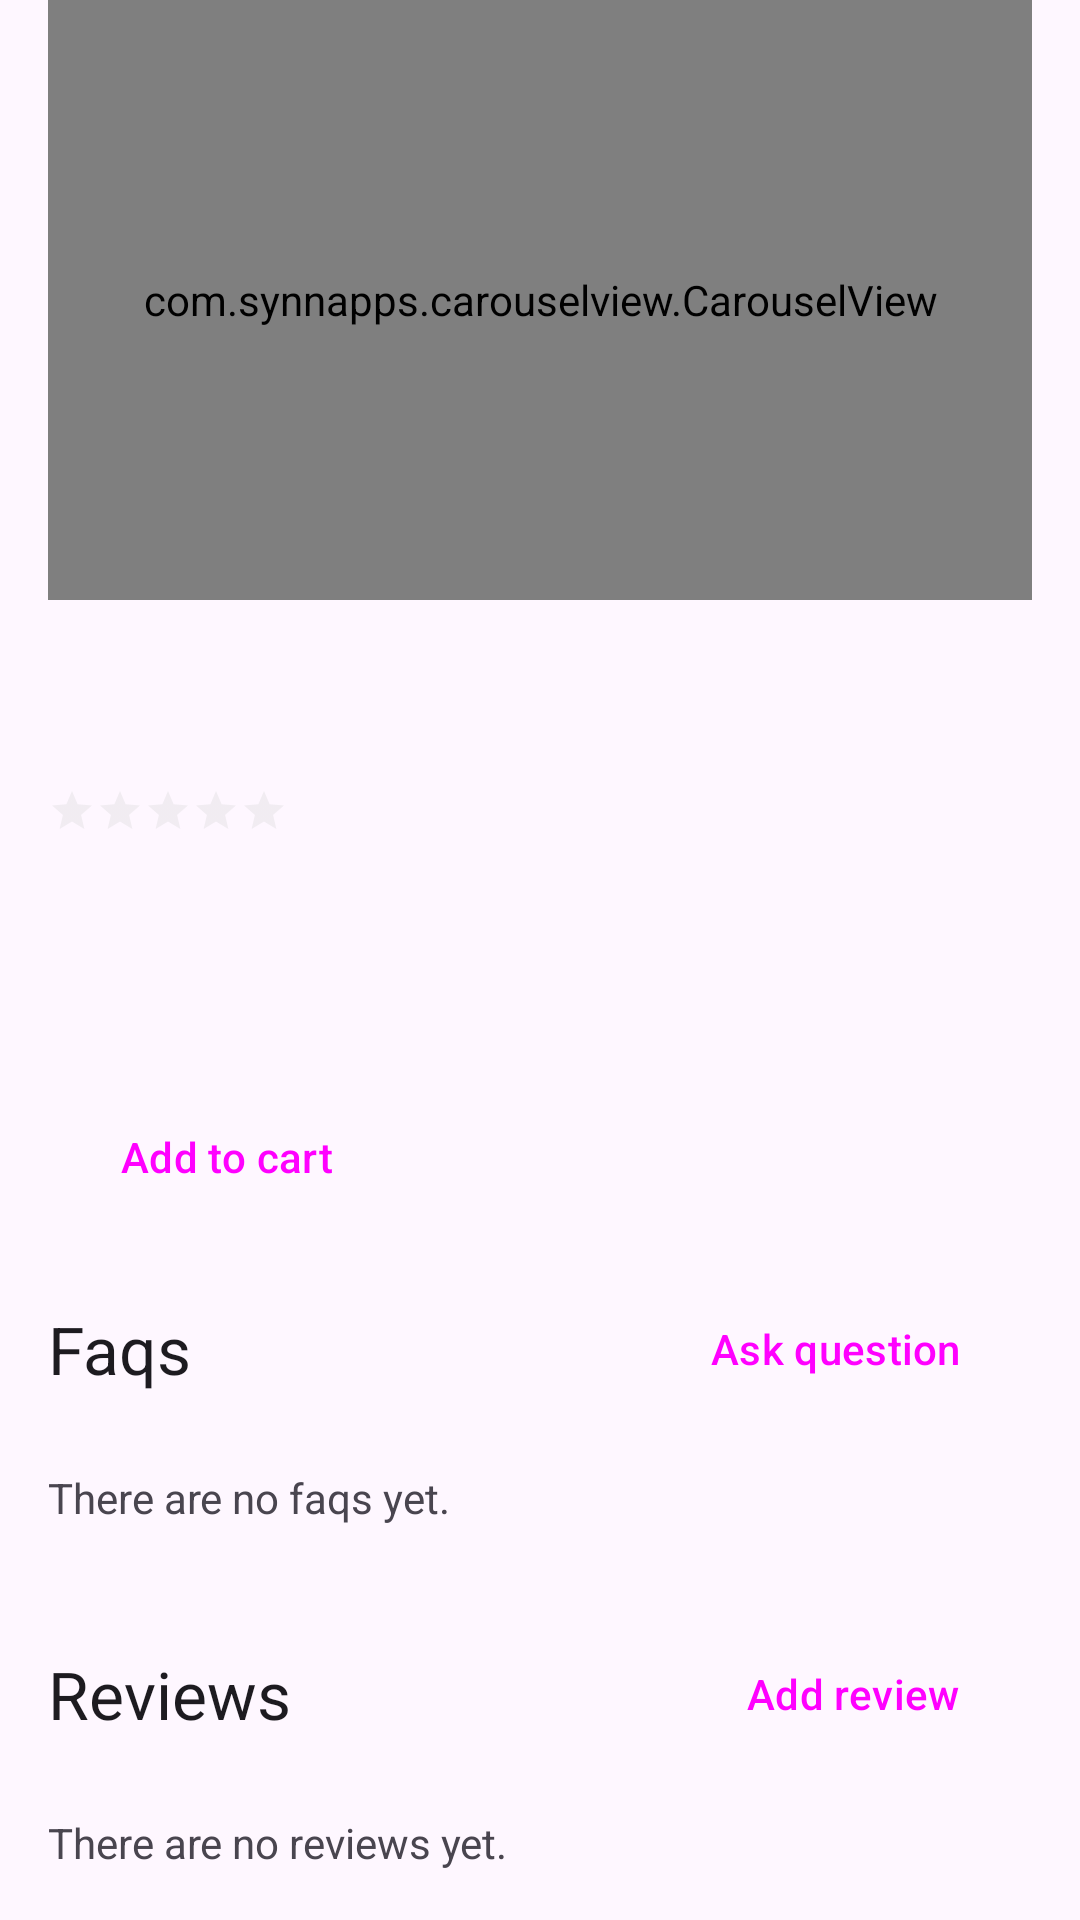

Write the Android layout XML for this screen, with the resource values it uses.
<!-- AndroidManifest.xml: application theme Theme.Bmazon -->
<!-- res/layout/fragment_product.xml -->
<?xml version="1.0" encoding="utf-8"?>
<androidx.core.widget.NestedScrollView xmlns:android="http://schemas.android.com/apk/res/android"
    xmlns:app="http://schemas.android.com/apk/res-auto"
    xmlns:tools="http://schemas.android.com/tools"
    android:layout_width="match_parent"
    android:layout_height="match_parent"
    android:overScrollMode="always"
    tools:context=".fragments.ProductFragment">

    <androidx.appcompat.widget.LinearLayoutCompat
        android:layout_width="match_parent"
        android:layout_height="wrap_content"
        android:orientation="vertical"
        android:paddingHorizontal="@dimen/activity_horizontal_margin">

        <com.synnapps.carouselview.CarouselView
            android:id="@+id/product_images"
            android:layout_width="match_parent"
            android:layout_height="200dp"
            app:fillColor="#FFFFFFFF"
            app:pageColor="#00000000"
            app:radius="6dp"
            app:slideInterval="5000"
            app:strokeColor="#FF777777"
            app:strokeWidth="1dp" />

        <TextView
            android:id="@+id/product_title"
            android:layout_width="match_parent"
            android:layout_height="wrap_content"
            android:layout_marginTop="8dp"
            android:textAppearance="?attr/textAppearanceTitleLarge" />

        <TextView
            android:id="@+id/product_business"
            android:layout_width="match_parent"
            android:layout_height="wrap_content"
            android:textAppearance="?attr/textAppearanceTitleSmall"
            android:textColor="?android:attr/textColorHint" />

        <androidx.appcompat.widget.AppCompatRatingBar
            android:id="@+id/product_rating"
            style="?android:attr/ratingBarStyleSmall"
            android:layout_width="wrap_content"
            android:layout_height="wrap_content"
            android:layout_marginTop="6dp"
            android:isIndicator="true"
            android:numStars="5"
            android:stepSize="0.1"
            android:theme="@style/RatingBar" />

        <TextView
            android:id="@+id/product_description"
            android:layout_width="match_parent"
            android:layout_height="wrap_content"
            android:layout_marginTop="8dp"
            android:textAppearance="?attr/textAppearanceBodyLarge"
            android:textColor="?android:attr/textColorSecondary" />

        <androidx.appcompat.widget.LinearLayoutCompat
            android:layout_width="match_parent"
            android:layout_height="wrap_content"
            android:layout_marginTop="16dp"
            android:orientation="horizontal">

            <TextView
                android:id="@+id/product_price"
                android:layout_width="wrap_content"
                android:layout_height="wrap_content"
                android:textAppearance="?attr/textAppearanceSubtitle1"
                android:textColor="?android:attr/textColorSecondary" />

            <TextView
                android:id="@+id/product_current_price"
                android:layout_width="wrap_content"
                android:layout_height="wrap_content"
                android:layout_marginStart="8dp"
                android:textAppearance="?attr/textAppearanceSubtitle1"
                android:textColor="?android:attr/textColorSecondary" />

        </androidx.appcompat.widget.LinearLayoutCompat>

        <Button
            android:id="@+id/product_add_to_cart"
            style="@style/Widget.Material3.Button.ElevatedButton"
            android:layout_width="wrap_content"
            android:layout_height="wrap_content"
            android:layout_marginTop="16dp"
            android:text="@string/action_add_to_cart" />

        <androidx.appcompat.widget.LinearLayoutCompat
            android:layout_width="match_parent"
            android:layout_height="wrap_content"
            android:layout_marginVertical="@dimen/activity_vertical_margin"
            android:gravity="center_vertical"
            android:orientation="horizontal">

            <TextView
                android:layout_width="wrap_content"
                android:layout_height="wrap_content"
                android:layout_weight="1"
                android:text="@string/product_faqs"
                android:textAppearance="?attr/textAppearanceTitleLarge" />

            <Button
                android:id="@+id/product_add_faq"
                style="@style/Widget.Material3.Button.ElevatedButton"
                android:layout_width="wrap_content"
                android:layout_height="wrap_content"
                android:layout_gravity="end"
                android:text="@string/create_new_faq" />

        </androidx.appcompat.widget.LinearLayoutCompat>

        <TextView
            android:id="@+id/product_no_faqs"
            android:layout_width="match_parent"
            android:layout_height="wrap_content"
            android:layout_marginBottom="@dimen/activity_vertical_margin"
            android:text="@string/no_faqs" />

        <androidx.recyclerview.widget.RecyclerView
            android:id="@+id/product_faqs"
            android:layout_width="match_parent"
            android:layout_height="wrap_content"
            android:overScrollMode="never"
            app:layoutManager="androidx.recyclerview.widget.LinearLayoutManager"
            tools:listitem="@layout/product_faq" />

        <androidx.appcompat.widget.LinearLayoutCompat
            android:layout_width="match_parent"
            android:layout_height="wrap_content"
            android:layout_marginVertical="@dimen/activity_vertical_margin"
            android:gravity="center_vertical"
            android:orientation="horizontal">

            <TextView
                android:layout_width="wrap_content"
                android:layout_height="wrap_content"
                android:layout_weight="1"
                android:text="@string/product_reviews"
                android:textAppearance="?attr/textAppearanceTitleLarge" />

            <Button
                android:id="@+id/product_add_review"
                style="@style/Widget.Material3.Button.ElevatedButton"
                android:layout_width="wrap_content"
                android:layout_height="wrap_content"
                android:layout_gravity="end"
                android:text="@string/create_new_review" />

        </androidx.appcompat.widget.LinearLayoutCompat>

        <TextView
            android:id="@+id/product_no_reviews"
            android:layout_width="match_parent"
            android:layout_height="wrap_content"
            android:layout_marginBottom="@dimen/activity_vertical_margin"
            android:text="@string/no_reviews" />

        <androidx.recyclerview.widget.RecyclerView
            android:id="@+id/product_reviews"
            android:layout_width="match_parent"
            android:layout_height="wrap_content"
            android:overScrollMode="never"
            app:layoutManager="androidx.recyclerview.widget.LinearLayoutManager"
            tools:listitem="@layout/product_review" />

    </androidx.appcompat.widget.LinearLayoutCompat>

</androidx.core.widget.NestedScrollView>
<!-- res/layout/product_faq.xml (included above) -->
<?xml version="1.0" encoding="utf-8"?>
<androidx.appcompat.widget.LinearLayoutCompat xmlns:android="http://schemas.android.com/apk/res/android"
    android:layout_width="match_parent"
    android:layout_height="wrap_content"
    android:layout_marginBottom="10dp"
    android:orientation="horizontal">

    <androidx.appcompat.widget.LinearLayoutCompat
        android:layout_width="wrap_content"
        android:layout_height="wrap_content"
        android:orientation="vertical">

        <ImageView
            android:id="@+id/faq_vote_up"
            android:layout_width="wrap_content"
            android:layout_height="wrap_content"
            android:contentDescription="@string/faq_vote_up"
            android:src="@drawable/ic_baseline_keyboard_arrow_up_24" />

        <TextView
            android:id="@+id/faq_votes"
            android:layout_width="match_parent"
            android:layout_height="wrap_content"
            android:text="@string/faq_votes"
            android:textAlignment="center" />

        <ImageView
            android:id="@+id/faq_vote_down"
            android:layout_width="wrap_content"
            android:layout_height="wrap_content"
            android:contentDescription="@string/faq_vote_down"
            android:src="@drawable/ic_baseline_keyboard_arrow_down_24" />

    </androidx.appcompat.widget.LinearLayoutCompat>

    <androidx.appcompat.widget.LinearLayoutCompat
        android:layout_width="fill_parent"
        android:layout_height="wrap_content"
        android:layout_marginStart="8dp"
        android:orientation="vertical">

        <TextView
            android:id="@+id/faq_question"
            android:layout_width="match_parent"
            android:layout_height="wrap_content"
            android:layout_marginTop="2dp"
            android:textAppearance="?attr/textAppearanceTitleMedium" />

        <TextView
            android:id="@+id/faq_answer"
            android:layout_width="match_parent"
            android:layout_height="wrap_content"
            android:layout_marginTop="2dp"
            android:textAppearance="?attr/textAppearanceBodyMedium"
            android:textColor="?android:attr/textColorSecondary" />

    </androidx.appcompat.widget.LinearLayoutCompat>

</androidx.appcompat.widget.LinearLayoutCompat>
<!-- res/layout/product_review.xml (included above) -->
<?xml version="1.0" encoding="utf-8"?>
<androidx.appcompat.widget.LinearLayoutCompat xmlns:android="http://schemas.android.com/apk/res/android"
    xmlns:app="http://schemas.android.com/apk/res-auto"
    android:layout_width="match_parent"
    android:layout_height="wrap_content"
    android:layout_marginBottom="10dp"
    android:orientation="vertical">

    <androidx.appcompat.widget.LinearLayoutCompat
        android:layout_width="match_parent"
        android:layout_height="wrap_content"
        android:gravity="center_vertical"
        android:orientation="horizontal">

        <com.google.android.material.imageview.ShapeableImageView
            android:id="@+id/review_reviewer_avatar"
            android:layout_width="48dp"
            android:layout_height="48dp"
            android:contentDescription="@string/review_reviewer_avatar"
            app:shapeAppearanceOverlay="@style/RoundedAvatar" />

        <androidx.appcompat.widget.LinearLayoutCompat
            android:layout_width="fill_parent"
            android:layout_height="wrap_content"
            android:layout_marginStart="8dp"
            android:orientation="vertical">

            <TextView
                android:id="@+id/review_reviewer_username"
                android:layout_width="match_parent"
                android:layout_height="wrap_content"
                android:textAppearance="?attr/textAppearanceTitleMedium" />

            <TextView
                android:id="@+id/review_date"
                android:layout_width="match_parent"
                android:layout_height="wrap_content"
                android:text="@string/review_date"
                android:textAppearance="?attr/textAppearanceTitleSmall"
                android:textColor="?android:attr/textColorHint" />

        </androidx.appcompat.widget.LinearLayoutCompat>

    </androidx.appcompat.widget.LinearLayoutCompat>

    <androidx.appcompat.widget.AppCompatRatingBar
        android:id="@+id/review_rating"
        style="?android:attr/ratingBarStyleSmall"
        android:layout_width="wrap_content"
        android:layout_height="wrap_content"
        android:layout_marginTop="6dp"
        android:isIndicator="true"
        android:numStars="5"
        android:stepSize="0.1"
        android:theme="@style/RatingBar" />

    <TextView
        android:id="@+id/review_title"
        android:layout_width="match_parent"
        android:layout_height="wrap_content"
        android:layout_marginTop="6dp"
        android:textAppearance="?attr/textAppearanceTitleMedium" />

    <TextView
        android:id="@+id/review_description"
        android:layout_width="match_parent"
        android:layout_height="wrap_content"
        android:layout_marginTop="8dp"
        android:textAppearance="?attr/textAppearanceBodyMedium"
        android:textColor="?android:attr/textColorSecondary" />

    <ImageView
        android:id="@+id/review_image"
        android:layout_width="100dp"
        android:layout_height="100dp"
        android:layout_marginTop="8dp"
        android:contentDescription="@string/review_image" />

    <androidx.appcompat.widget.LinearLayoutCompat
        android:layout_width="match_parent"
        android:layout_height="wrap_content"
        android:layout_marginTop="8dp"
        android:gravity="center_vertical"
        android:orientation="horizontal">

        <Button
            android:id="@+id/review_helpful"
            style="@style/Widget.Material3.Button.ElevatedButton"
            android:layout_width="wrap_content"
            android:layout_height="wrap_content"
            android:text="@string/review_helpful" />

        <TextView
            android:id="@+id/review_votes"
            android:layout_width="fill_parent"
            android:layout_height="wrap_content"
            android:layout_marginStart="8dp"
            android:text="@string/review_votes"
            android:textAppearance="?attr/textAppearanceTitleSmall"
            android:textColor="?android:attr/textColorHint" />

    </androidx.appcompat.widget.LinearLayoutCompat>

</androidx.appcompat.widget.LinearLayoutCompat>
<!-- resources referenced by this layout -->
<resources>
  <dimen name="activity_horizontal_margin">16dp</dimen>
  <dimen name="activity_vertical_margin">16dp</dimen>
  <string name="action_add_to_cart">Add to cart</string>
  <string name="create_new_faq">Ask question</string>
  <string name="create_new_review">Add review</string>
  <string name="faq_vote_down">Downvote</string>
  <string name="faq_vote_up">Upvote</string>
  <string name="faq_votes">0</string>
  <string name="no_faqs">There are no faqs yet.</string>
  <string name="no_reviews">There are no reviews yet.</string>
  <string name="product_faqs">Faqs</string>
  <string name="product_reviews">Reviews</string>
  <string name="review_date">Shared publicly on %1$s</string>
  <string name="review_helpful">Helpful</string>
  <string name="review_image">Review image</string>
  <string name="review_reviewer_avatar">Avatar</string>
  <string name="review_votes">%1$d people found this helpful</string>
  <style name="RatingBar" parent="Theme.AppCompat">
          <item name="colorControlNormal">@color/rating_normal</item>
          <item name="colorControlActivated">@color/rating_activated</item>
      </style>
  <style name="RoundedAvatar">
          <item name="cornerFamily">rounded</item>
          <item name="cornerSize">50%</item>
      </style>
  <style name="Theme.Bmazon" parent="Theme.Material3.DayNight.NoActionBar">
          
          <item name="colorPrimary">@color/purple_500</item>
          <item name="colorPrimaryVariant">@color/purple_700</item>
          <item name="colorOnPrimary">@color/white</item>
          
          <item name="colorSecondary">@color/teal_200</item>
          <item name="colorSecondaryVariant">@color/teal_700</item>
          <item name="colorOnSecondary">@color/black</item>
          
          <item name="android:statusBarColor" tools:targetApi="l">?attr/colorPrimaryVariant</item>
          
      </style>
  <color name="rating_normal">#D3D3D3</color>
  <color name="rating_activated">#fbc634</color>
  <color name="purple_500">#FF6200EE</color>
  <color name="purple_700">#FF3700B3</color>
  <color name="white">#FFFFFFFF</color>
  <color name="teal_200">#FF03DAC5</color>
  <color name="teal_700">#FF018786</color>
  <color name="black">#FF000000</color>
</resources>
